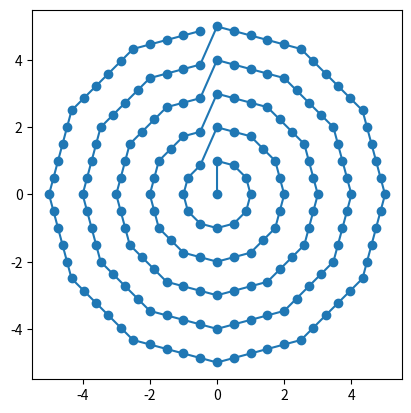

Write the Python code that produced this figure.
# import numpy as np
# import matplotlib.pyplot as plt
# import visualization.panda.world as world
# import robot_math as rm
# import modeling.geometric_model as gm
#
# sp2d = rm.gen_2d_spiral_points(max_radius=.2, radial_granularity=.001, tangential_granularity=.01)
# plt.plot(sp2d[:,0], sp2d[:,1])
# plt.show()
#
# base = world.World(cam_pos=np.array([1, 1, 1]), lookat_pos=np.array([0, 0, 0.25]))
# sp = rm.gen_3d_spiral_points(pos=np.array([0, 0, .25]),
#                              rotmat=rm.rotmat_from_axangle(np.array([1, 0, 0]), np.pi / 6),
#                              max_radius=.20,
#                              radial_granularity=.001,
#                              tangential_granularity=.01,)
# for id in range(len(sp) - 1):
#     pnt0 = sp[id, :]
#     pnt1 = sp[id + 1, :]
#     gm.gen_stick(spos=pnt0, epos=pnt1, type="round").attach_to(base)
# base.run()

import time
import numpy as np
import math
import matplotlib.pyplot as plot


def concentric_circle_hex_polar(layer, radians, start_rot_angle=0.):
    def get_param(layer_id):
        radians_base = 0.866025 * radians * (layer_id + 1)
        n_list = np.linspace(layer_id - 1, 0, int((layer_id + 1) / 2))
        angle_diff = np.append(np.array([math.pi / 6]), np.arctan(n_list / ((layer_id + 1) * 1.732051)))
        # print("angle_diff:", angle_diff)
        angle_minus = np.zeros(len(angle_diff))
        angle_minus[:-1] = angle_diff[1:]
        angle_half = angle_diff - angle_minus
        angle_list = np.append(angle_half, np.zeros(int(layer_id / 2)))
        angle_list = angle_list + angle_list[::-1]
        # print("angle_list:", len(angle_list), angle_list)
        angle_diff_total = np.append(angle_diff[1:], angle_diff[1:][::-1][(layer_id % 2):])
        radians_list = np.append(radians_base / np.cos(angle_diff_total), radians * (layer_id + 1))
        # print("radiasn_list:", len(radians_list), radians_list)
        return angle_list, radians_list

    def get_pose_from_angle(angle_list, radians_list):
        # angle_list[0]  += start_rot_angle
        angle_list_total = np.cumsum(np.tile(angle_list, 6))
        angle_list_total = angle_list_total + np.array([start_rot_angle]).repeat(len(angle_list_total))
        radians_list_total = np.tile(radians_list, 6)
        x_list = radians_list_total * np.sin(angle_list_total)
        y_list = radians_list_total * np.cos(angle_list_total)
        return x_list, y_list

    x_list = np.array([])
    y_list = np.array([])
    for layer_id in range(layer):
        # print("layer_id", layer_id)
        angle_list, radians_list = get_param(layer_id)
        x_layer, y_layer = get_pose_from_angle(angle_list, radians_list)
        x_list = np.append(x_list, x_layer)
        y_list = np.append(y_list, y_layer)

    return x_list, y_list


def concentric_circle_hex_equipartition(layer, radians, start_rot_angle=0.):
    def get_hex(layer_id):
        angle_list = np.arange(start_rot_angle, (math.pi * 2 + start_rot_angle), math.pi / 3)
        angle_list = np.append(angle_list, start_rot_angle)
        x_vertex = np.sin(angle_list) * radians * (layer_id + 1)
        y_vertex = np.cos(angle_list) * radians * (layer_id + 1)
        return x_vertex, y_vertex

    x_list = np.array([])
    y_list = np.array([])
    for layer_id in range(layer):
        x_vertex, y_vertex = get_hex(layer_id)
        for i in range(6):
            x_list = np.append(x_list, np.linspace(x_vertex[i], x_vertex[i + 1], num=layer_id + 1, endpoint=False))
            y_list = np.append(y_list, np.linspace(y_vertex[i], y_vertex[i + 1], num=layer_id + 1, endpoint=False))
    return x_list, y_list


def gen_regpoly(radius, nedges=12):
    angle_list = np.linspace(0, np.pi * 2, nedges+1, endpoint=True)
    x_vertex = np.sin(angle_list) * radius
    y_vertex = np.cos(angle_list) * radius
    return np.column_stack((x_vertex, y_vertex))

def gen_2d_isosceles_verts(nlevel, edge_length, nedges=12):
    xy_array = np.asarray([[0,0]])
    for level in range(nlevel):
        xy_vertex = gen_regpoly(radius=edge_length*(level+1), nedges=nedges)
        for i in range(nedges):
            xy_array = np.append(xy_array,
                                np.linspace(xy_vertex[i, :], xy_vertex[i + 1, :], num=level + 1, endpoint=False),
                                axis=0)
    return xy_array

def gen_2d_equilateral_verts(nlevel, edge_length):
    return gen_2d_isosceles_verts(nlevel=nlevel, edge_length=edge_length, nedges=6)

def gen_3d_isosceles_verts(pos, rotmat, nlevel=5, edge_length=0.001, nedges=12):
    xy_array = gen_2d_isosceles_verts(nlevel=nlevel, edge_length=edge_length, nedges=nedges)
    xyz_array = np.pad(xy_array, ((0,0), (0,1)), mode='constant', constant_values=0)
    return rotmat.dot((xyz_array+pos).T).T

def gen_3d_equilateral_verts(pos, rotmat, nlevel=5, edge_length=0.001):
    return gen_3d_isosceles_verts(pos=pos, rotmat=rotmat, nlevel=nlevel, edge_length=edge_length, nedges=6)

def gen_2d_equilaterial_verts(nlevel, edge_length):
    nangle = 12
    levels = np.arange(1, nlevel + 1, 1) * edge_length
    angles = np.linspace(0, np.pi * 2, nangle+1, endpoint=True)
    x_verts = np.outer(levels, np.sin(angles)).flatten()
    y_verts = np.outer(levels, np.cos(angles)).flatten()
    xy_vertex = np.row_stack((x_verts, y_verts)).T
    xy_list = np.empty((0, 2))
    for level in range(nlevel):
        for i in range(nangle):
            xy_list = np.append(xy_list,
                                np.linspace(xy_vertex[level*(nangle+1)+i, :], xy_vertex[level*(nangle+1)+i + 1, :], num=level + 1, endpoint=False),
                                axis=0)
    return xy_list

if __name__ == "__main__":
    tic = time.time()
    for i in range(200):
        x_list, y_list = concentric_circle_hex_polar(5, 1, math.pi / 8)
    toc1 = time.time()
    print(toc1 - tic)
    tic = time.time()
    for i in range(200):
        x_list, y_list = concentric_circle_hex_equipartition(5, 1, math.pi / 8)
    toc1 = time.time()
    print(toc1 - tic)
    tic = time.time()
    for i in range(200):
        xy_list = gen_2d_isosceles_verts(5, 1,12)
    toc1 = time.time()
    print(toc1 - tic)
    # for i in range(200):
    #     xy_list = gen_2d_equilaterial_verts(5, 1)
    # toc1 = time.time()
    # print(toc1 - tic)

    fig = plot.figure()
    ax = fig.add_subplot(111)
    ax.set_aspect('equal', 'box')

    plot.plot(xy_list[:,0], xy_list[:,1], "o-")
    # plot.plot(x_list[:], y_list[:], "o-")
    plot.show()
